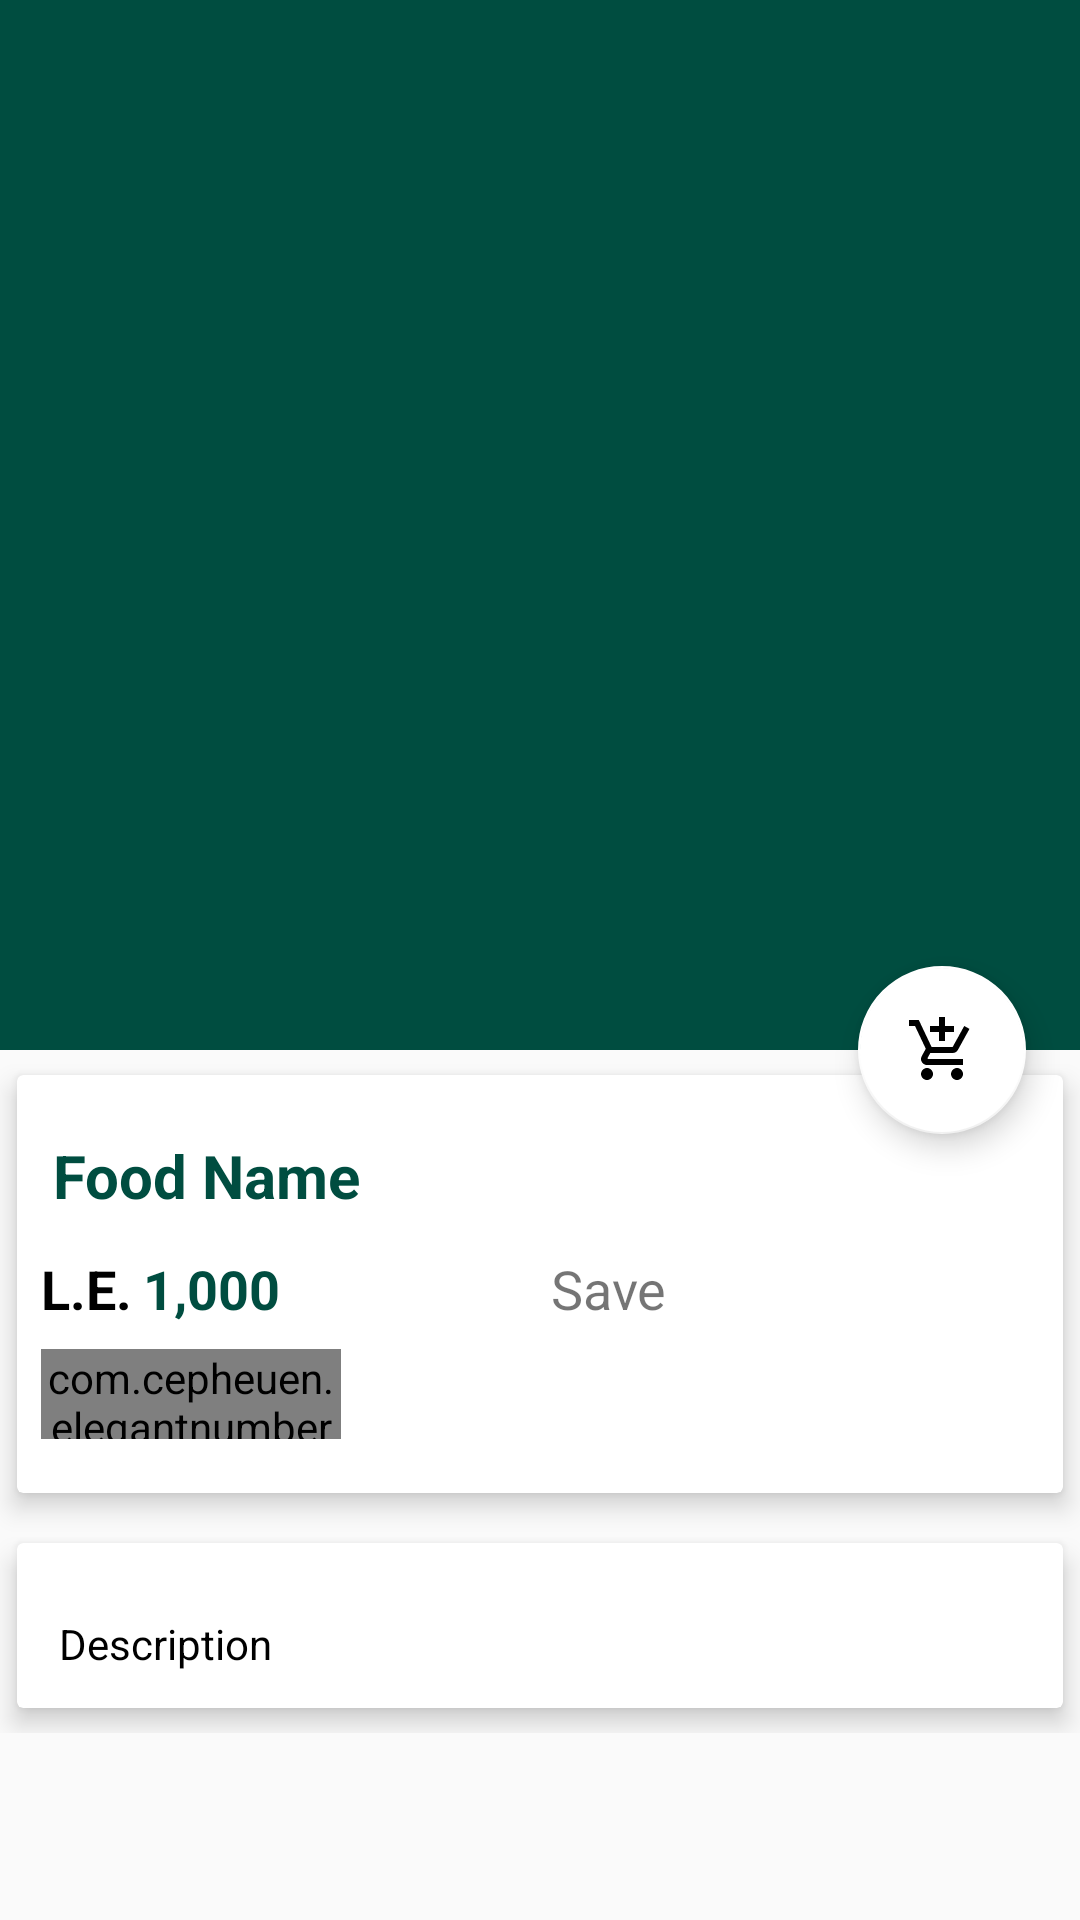

Layout XML and referenced resources for this Android screen:
<!-- AndroidManifest.xml: application theme AppTheme -->
<!-- res/layout/activity_food_details.xml -->
<?xml version="1.0" encoding="utf-8"?>
<android.support.design.widget.CoordinatorLayout
    xmlns:android="http://schemas.android.com/apk/res/android"
    xmlns:app="http://schemas.android.com/apk/res-auto"
    xmlns:tools="http://schemas.android.com/tools"
    android:layout_width="match_parent"
    android:layout_height="match_parent"
    tools:context="com.medical.mina.markosmedicalsupplies.FoodDetails">

    <android.support.design.widget.AppBarLayout
        android:layout_width="match_parent"
        android:layout_height="wrap_content"
        android:theme="@style/ThemeOverlay.AppCompat.Dark.ActionBar"
        android:id="@+id/foodDetails_actionBar"
        android:fitsSystemWindows="true">
        <android.support.design.widget.CollapsingToolbarLayout
            android:layout_width="match_parent"
            android:layout_height="350dp"
            android:id="@+id/collapsing_toolbar"
            app:layout_scrollFlags="scroll|exitUntilCollapsed"
            app:contentScrim="#0e0d0e"
            app:expandedTitleTextAppearance="@android:color/transparent">
            <ImageView
                android:layout_width="match_parent"
                android:layout_height="match_parent"
                android:id="@+id/img_food_details"
                android:contentDescription="@null"
                android:scaleType="centerCrop"
                app:layout_collapseMode="parallax"/>
            <android.support.v7.widget.Toolbar
                android:id="@+id/toolbar_food_details"
                android:title="Food_Title"
                android:layout_width="match_parent"
                android:layout_height="?attr/actionBarSize"
                app:popupTheme="@style/Theme.AppCompat.Light"
                app:layout_collapseMode="parallax"
                ></android.support.v7.widget.Toolbar>

        </android.support.design.widget.CollapsingToolbarLayout>
    </android.support.design.widget.AppBarLayout>
    <android.support.design.widget.FloatingActionButton
        android:layout_width="wrap_content"
        android:layout_height="wrap_content"
        android:id="@+id/cart_food_details"
        app:srcCompat="@drawable/ic_add_shopping_cart_black_24dp"
        app:elevation="6dp"
        app:pressedTranslationZ="12dp"
        app:layout_anchor="@id/foodDetails_actionBar"
        app:layout_anchorGravity="right|bottom|end"
        app:useCompatPadding="true"
        app:backgroundTint="@android:color/white"/>
    <android.support.v4.widget.NestedScrollView
        android:id="@+id/nested_scroll"
        android:layout_width="match_parent"
        android:layout_height="match_parent"
        android:clipToPadding="false"
        app:layout_behavior="@string/appbar_scrolling_view_behavior"
        >
        <LinearLayout
            android:layout_width="match_parent"
            android:layout_height="wrap_content"
            android:orientation="vertical"
            >
            <android.support.v7.widget.CardView
                android:layout_width="match_parent"
                android:layout_height="wrap_content"
                app:cardElevation="5dp"
                app:cardUseCompatPadding="true">
                <LinearLayout
                    android:layout_width="match_parent"
                    android:layout_height="wrap_content"
                    android:orientation="vertical">
                    <TextView
                        android:layout_width="match_parent"
                        android:layout_height="wrap_content"
                        android:id="@+id/tv_food_details_name"
                        android:layout_marginTop="8dp"
                        android:padding="12dp"
                        android:text="Food Name"
                        android:textSize="20sp"
                        android:textStyle="bold"
                        android:textColor="@color/colorPrimary"/>
                    <LinearLayout
                        android:layout_width="match_parent"
                        android:layout_height="wrap_content"
                        android:orientation="horizontal"
                        android:id="@+id/layout_price">
                        <TextView
                            android:layout_weight="1"
                            android:layout_width="0dp"
                            android:layout_height="wrap_content"
                            android:textStyle="bold"
                            android:text="L.E."
                            android:layout_marginLeft="8dp"
                            android:textSize="18sp"
                            android:textColor="@android:color/black"/>

                        <TextView
                            android:layout_width="0dp"
                            android:layout_weight="4"
                            android:layout_height="wrap_content"
                            android:id="@+id/tv_food_details_price"
                            android:text="1,000"
                            android:textSize="18sp"
                            android:textStyle="bold"
                            android:textColor="@color/colorPrimary"/>
                        <TextView
                            android:layout_width="0dp"
                            android:layout_height="wrap_content"
                            android:layout_weight="5"
                            android:text="Save"
                            android:textSize="18sp"
                            android:id="@+id/detail_save"/>
                    </LinearLayout>
                    <com.cepheuen.elegantnumberbutton.view.ElegantNumberButton
                        android:layout_width="100dp"
                        android:layout_height="30dp"
                        android:id="@+id/number_button"
                        android:layout_marginTop="8dp"
                        android:layout_marginLeft="8dp"
                        android:layout_marginBottom="18dp"
                        app:textSize="8dp"
                        app:backGroundColor="@color/colorAccent"
                        app:initialNumber="1"
                        app:finalNumber="12"
                        >

                    </com.cepheuen.elegantnumberbutton.view.ElegantNumberButton>
                </LinearLayout>
            </android.support.v7.widget.CardView>
            <android.support.v7.widget.CardView
                android:layout_width="match_parent"
                android:layout_height="wrap_content"
                app:cardUseCompatPadding="true"
                app:cardElevation="5dp">
                <TextView
                    android:id="@+id/tv_food_details_description"
                    android:layout_marginTop="12dp"
                    android:layout_marginLeft="2dp"
                    android:lineSpacingMultiplier="1.5"
                    android:padding="12dp"
                    android:text="Description"
                    android:textSize="14sp"
                    android:textColor="@android:color/black"
                    android:layout_width="match_parent"
                    android:layout_height="wrap_content" />
            </android.support.v7.widget.CardView>

        </LinearLayout>

    </android.support.v4.widget.NestedScrollView>
</android.support.design.widget.CoordinatorLayout>
<!-- resources referenced by this layout -->
<resources>
  <color name="colorAccent">#39796b</color>
  <color name="colorPrimary">#004d40</color>
  <!-- drawable ic_add_shopping_cart_black_24dp (drawable) -->
  <vector android:height="15dp" android:viewportHeight="24.0"
      android:viewportWidth="24.0" android:width="15dp" xmlns:android="http://schemas.android.com/apk/res/android">
      <path android:fillColor="#FF000000" android:pathData="M11,9h2L13,6h3L16,4h-3L13,1h-2v3L8,4v2h3v3zM7,18c-1.1,0 -1.99,0.9 -1.99,2S5.9,22 7,22s2,-0.9 2,-2 -0.9,-2 -2,-2zM17,18c-1.1,0 -1.99,0.9 -1.99,2s0.89,2 1.99,2 2,-0.9 2,-2 -0.9,-2 -2,-2zM7.17,14.75l0.03,-0.12 0.9,-1.63h7.45c0.75,0 1.41,-0.41 1.75,-1.03l3.86,-7.01L19.42,4h-0.01l-1.1,2 -2.76,5L8.53,11l-0.13,-0.27L6.16,6l-0.95,-2 -0.94,-2L1,2v2h2l3.6,7.59 -1.35,2.45c-0.16,0.28 -0.25,0.61 -0.25,0.96 0,1.1 0.9,2 2,2h12v-2L7.42,15c-0.13,0 -0.25,-0.11 -0.25,-0.25z"/>
  </vector>
  <style name="AppTheme" parent="Theme.AppCompat.Light.NoActionBar">
          
          <item name="colorPrimary">@color/colorPrimary</item>
          <item name="colorPrimaryDark">@color/colorPrimaryDark</item>
          <item name="colorAccent">@color/colorAccent</item>
      </style>
  <color name="colorPrimaryDark">#00251a</color>
</resources>
